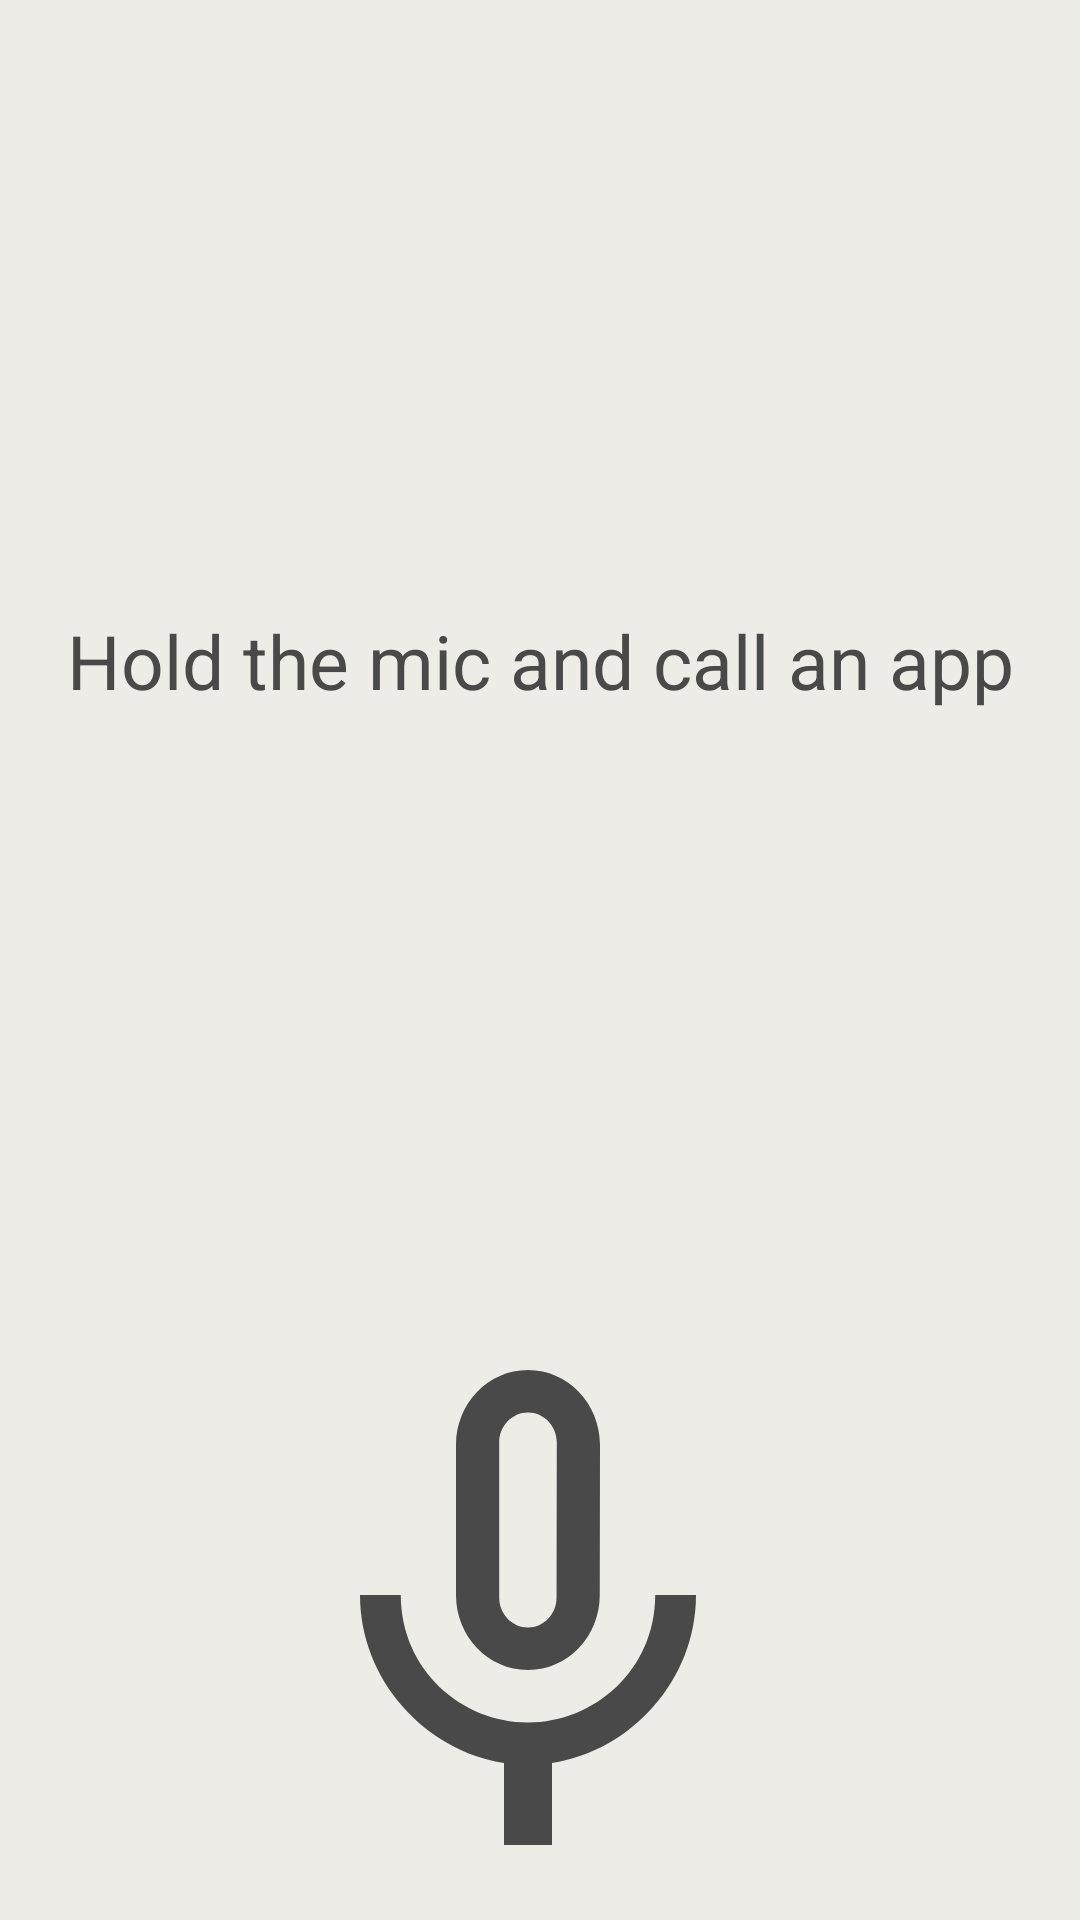

Reconstruct the res/layout file that produces this screen, plus the resources it refers to.
<!-- AndroidManifest.xml: application theme AppTheme -->
<!-- res/layout/voice_commands.xml -->
<?xml version="1.0" encoding="utf-8"?>
<android.support.constraint.ConstraintLayout
    xmlns:android="http://schemas.android.com/apk/res/android"
    xmlns:app="http://schemas.android.com/apk/res-auto"
    xmlns:tools="http://schemas.android.com/tools"
    tools:context="tk.gregory.intrepid.VoiceCommands"
    android:layout_width="match_parent"
    android:layout_height="match_parent"
    android:background="@color/white">

    <Button
        android:id="@+id/speechBtn"
        android:layout_width="200dp"
        android:layout_height="200dp"
        android:layout_marginStart="8dp"
        android:layout_marginTop="8dp"
        android:layout_marginEnd="8dp"
        android:width="200dp"
        android:height="200dp"
        android:background="@drawable/microphone"
        app:layout_constraintBottom_toBottomOf="parent"
        app:layout_constraintEnd_toEndOf="parent"
        app:layout_constraintHorizontal_bias="0.5"
        app:layout_constraintStart_toStartOf="parent"
        app:layout_constraintTop_toTopOf="parent"
        app:layout_constraintVertical_bias="1" />

    <TextView
        android:id="@+id/speechLabel"
        android:layout_width="wrap_content"
        android:layout_height="wrap_content"
        android:layout_centerHorizontal="true"
        android:layout_marginStart="8dp"
        android:layout_marginTop="8dp"
        android:layout_marginEnd="8dp"
        android:layout_marginBottom="8dp"
        android:fontFamily="sans-serif"
        android:gravity="center"
        android:text="@string/hold_the_mic_and_call_an_app"
        android:textColor="@color/coal"
        android:textSize="25sp"
        app:layout_constraintBottom_toTopOf="@+id/speechBtn"
        app:layout_constraintEnd_toEndOf="parent"
        app:layout_constraintStart_toStartOf="parent"
        app:layout_constraintTop_toTopOf="parent" />
</android.support.constraint.ConstraintLayout>
<!-- resources referenced by this layout -->
<resources>
  <color name="coal">#494949</color>
  <color name="white">#EDECE6</color>
  <!-- drawable microphone (drawable) -->
  <?xml version="1.0" encoding="utf-8"?>
  <selector xmlns:android="http://schemas.android.com/apk/res/android">
      <item
          android:state_pressed="true"
          android:drawable="@drawable/microphone_pressed" />
      <item
          android:drawable="@drawable/microphone_idle" />
  </selector>
  <string name="hold_the_mic_and_call_an_app">Hold the mic and call an app</string>
  <style name="AppTheme" parent="Theme.AppCompat.Light.NoActionBar">
          
          <item name="colorPrimary">@color/white</item>
          <item name="colorPrimaryDark">@color/coal</item>
          <item name="colorAccent">@color/white</item>
      </style>
  <!-- drawable microphone_pressed (drawable) -->
  <vector xmlns:android="http://schemas.android.com/apk/res/android"
      android:height="50dp" android:viewportHeight="24.0"
      android:viewportWidth="25.0" android:width="50dp">
      <path
          android:fillColor="@color/scarlet"
          android:pathData="M12,14c1.66,0 2.99,-1.34 2.99,-3L15,5c0,-1.66 -1.34,-3 -3,-3S9,3.34 9,5v6c0,1.66 1.34,3 3,3zM17.3,11c0,3 -2.54,5.1 -5.3,5.1S6.7,14 6.7,11L5,11c0,3.41 2.72,6.23 6,6.72L11,21h2v-3.28c3.28,-0.48 6,-3.3 6,-6.72h-1.7z"/>
  </vector>
  <!-- drawable microphone_idle (drawable) -->
  <vector xmlns:android="http://schemas.android.com/apk/res/android"
      android:height="50dp" android:viewportHeight="24.0"
      android:viewportWidth="25.0" android:width="50dp">
      <path
          android:fillColor="@color/coal"
          android:pathData="M12,14c1.66,0 2.99,-1.34 2.99,-3L15,5c0,-1.66 -1.34,-3 -3,-3S9,3.34 9,5v6c0,1.66 1.34,3 3,3zM10.8,4.9c0,-0.66 0.54,-1.2 1.2,-1.2 0.66,0 1.2,0.54 1.2,1.2l-0.01,6.2c0,0.66 -0.53,1.2 -1.19,1.2 -0.66,0 -1.2,-0.54 -1.2,-1.2L10.8,4.9zM17.3,11c0,3 -2.54,5.1 -5.3,5.1S6.7,14 6.7,11L5,11c0,3.41 2.72,6.23 6,6.72L11,21h2v-3.28c3.28,-0.48 6,-3.3 6,-6.72h-1.7z"/>
  </vector>
  <color name="scarlet">#A02019</color>
</resources>
